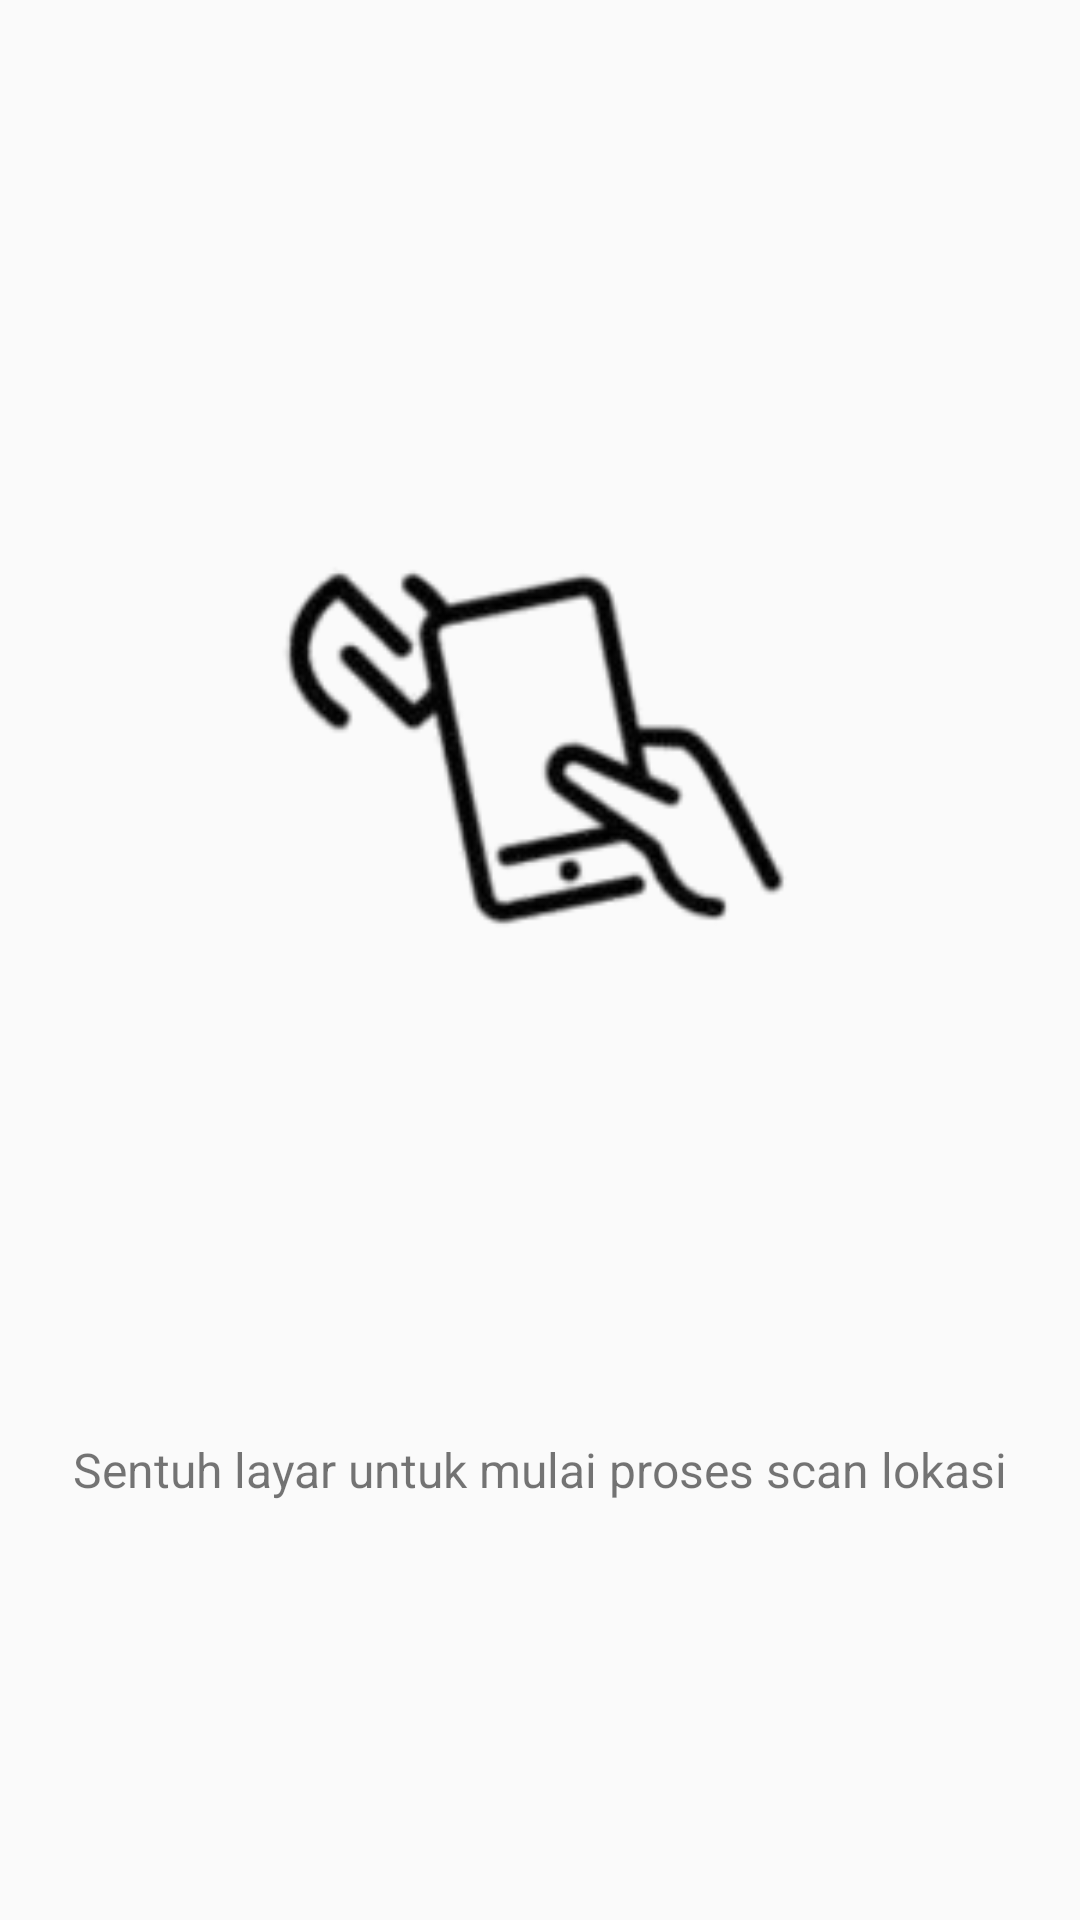

Layout XML and referenced resources for this Android screen:
<!-- AndroidManifest.xml: application theme Theme.AppCompat.Light.NoActionBar -->
<!-- res/layout/fragment_nfctag.xml -->
<?xml version="1.0" encoding="utf-8"?>
<androidx.constraintlayout.widget.ConstraintLayout xmlns:android="http://schemas.android.com/apk/res/android"
    xmlns:app="http://schemas.android.com/apk/res-auto"
    android:layout_width="match_parent"
    android:layout_height="match_parent">

    <ImageView
        android:id="@+id/imageViewScan"
        android:layout_width="200dp"
        android:layout_height="200dp"
        android:src="@mipmap/im_readytoscan"
        android:contentDescription="Scan NFC Tag"
        app:layout_constraintTop_toTopOf="parent"
        app:layout_constraintBottom_toTopOf="@+id/textViewPrompt"
        app:layout_constraintStart_toStartOf="parent"
        app:layout_constraintEnd_toEndOf="parent" />

    <TextView
        android:id="@+id/textViewPrompt"
        android:layout_width="wrap_content"
        android:layout_height="wrap_content"
        android:text="Sentuh layar untuk mulai proses scan lokasi"
        android:textSize="16sp"
        app:layout_constraintTop_toBottomOf="@id/imageViewScan"
        app:layout_constraintStart_toStartOf="parent"
        app:layout_constraintEnd_toEndOf="parent"
        app:layout_constraintBottom_toBottomOf="parent" />

</androidx.constraintlayout.widget.ConstraintLayout>
<!-- resources referenced by this layout -->
<resources>
  <!-- mipmap im_readytoscan: png bitmap (mipmap-hdpi, 13190 bytes) -->
</resources>
